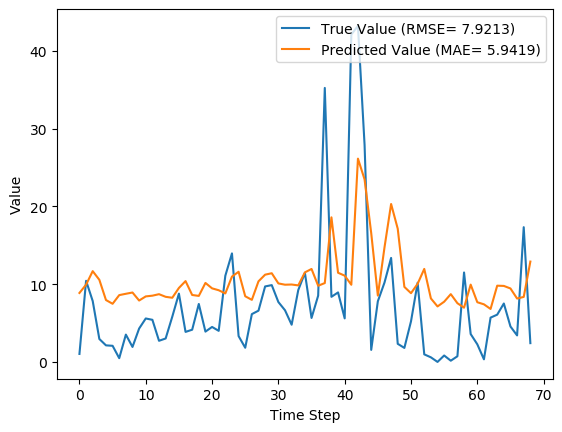

The file beside this chart, header and first rows:
y_true, y_pred, y_true_scaled, y_pred_scaled
1.029, 8.869, 0.009665, 0.08334
10.43, 9.935, 0.09803, 0.09335
7.83, 11.67, 0.07357, 0.1097
2.951, 10.56, 0.02773, 0.09923
2.13, 7.959, 0.02001, 0.07478
2.073, 7.477, 0.01948, 0.07026
0.4814, 8.591, 0.004524, 0.08072
3.513, 8.763, 0.03301, 0.08234
1.926, 8.925, 0.01809, 0.08387
4.293, 7.895, 0.04034, 0.07418
5.587, 8.425, 0.0525, 0.07916
5.416, 8.52, 0.05089, 0.08005
2.717, 8.711, 0.02553, 0.08185
3.014, 8.373, 0.02832, 0.07867
5.817, 8.251, 0.05466, 0.07753
8.783, 9.513, 0.08253, 0.08938
3.86, 10.4, 0.03627, 0.09768
4.144, 8.609, 0.03894, 0.08089
7.454, 8.489, 0.07004, 0.07976
3.899, 10.16, 0.03663, 0.09544
4.497, 9.462, 0.04226, 0.0889
3.997, 9.218, 0.03756, 0.08661
11.09, 8.808, 0.1042, 0.08276
13.96, 10.97, 0.1312, 0.1031
3.323, 11.59, 0.03122, 0.1089
1.823, 8.445, 0.01713, 0.07935
6.149, 7.983, 0.05777, 0.07501
6.593, 10.36, 0.06195, 0.09738
9.706, 11.22, 0.0912, 0.1054
9.877, 11.4, 0.09281, 0.1072
7.7, 10.1, 0.07235, 0.09486
6.643, 9.93, 0.06242, 0.0933
4.784, 9.954, 0.04495, 0.09353
9.247, 9.842, 0.08689, 0.09247
11.45, 11.52, 0.1076, 0.1082
5.653, 11.95, 0.05312, 0.1123
8.521, 9.796, 0.08007, 0.09205
35.23, 10.14, 0.3311, 0.09528
8.371, 18.59, 0.07866, 0.1747
8.937, 11.47, 0.08398, 0.1078
5.6, 11.09, 0.05262, 0.1042
42.11, 9.924, 0.3956, 0.09325
43.21, 26.14, 0.406, 0.2457
27.9, 23.47, 0.2621, 0.2205
1.549, 16.57, 0.01455, 0.1557
7.801, 8.536, 0.0733, 0.0802
10.2, 14.71, 0.09581, 0.1382
13.38, 20.31, 0.1257, 0.1908
2.329, 17.13, 0.02188, 0.161
1.801, 9.647, 0.01693, 0.09065
5.217, 8.84, 0.04902, 0.08307
10.18, 10.05, 0.09569, 0.09442
0.9729, 11.96, 0.009141, 0.1124
0.59, 8.164, 0.005544, 0.07671
0.0, 7.136, 0.0, 0.06705
0.8257, 7.741, 0.007759, 0.07274
0.1571, 8.717, 0.001477, 0.08191
0.7271, 7.551, 0.006832, 0.07095
11.5, 6.974, 0.1081, 0.06553
3.584, 9.94, 0.03368, 0.0934
... 9 more rows
